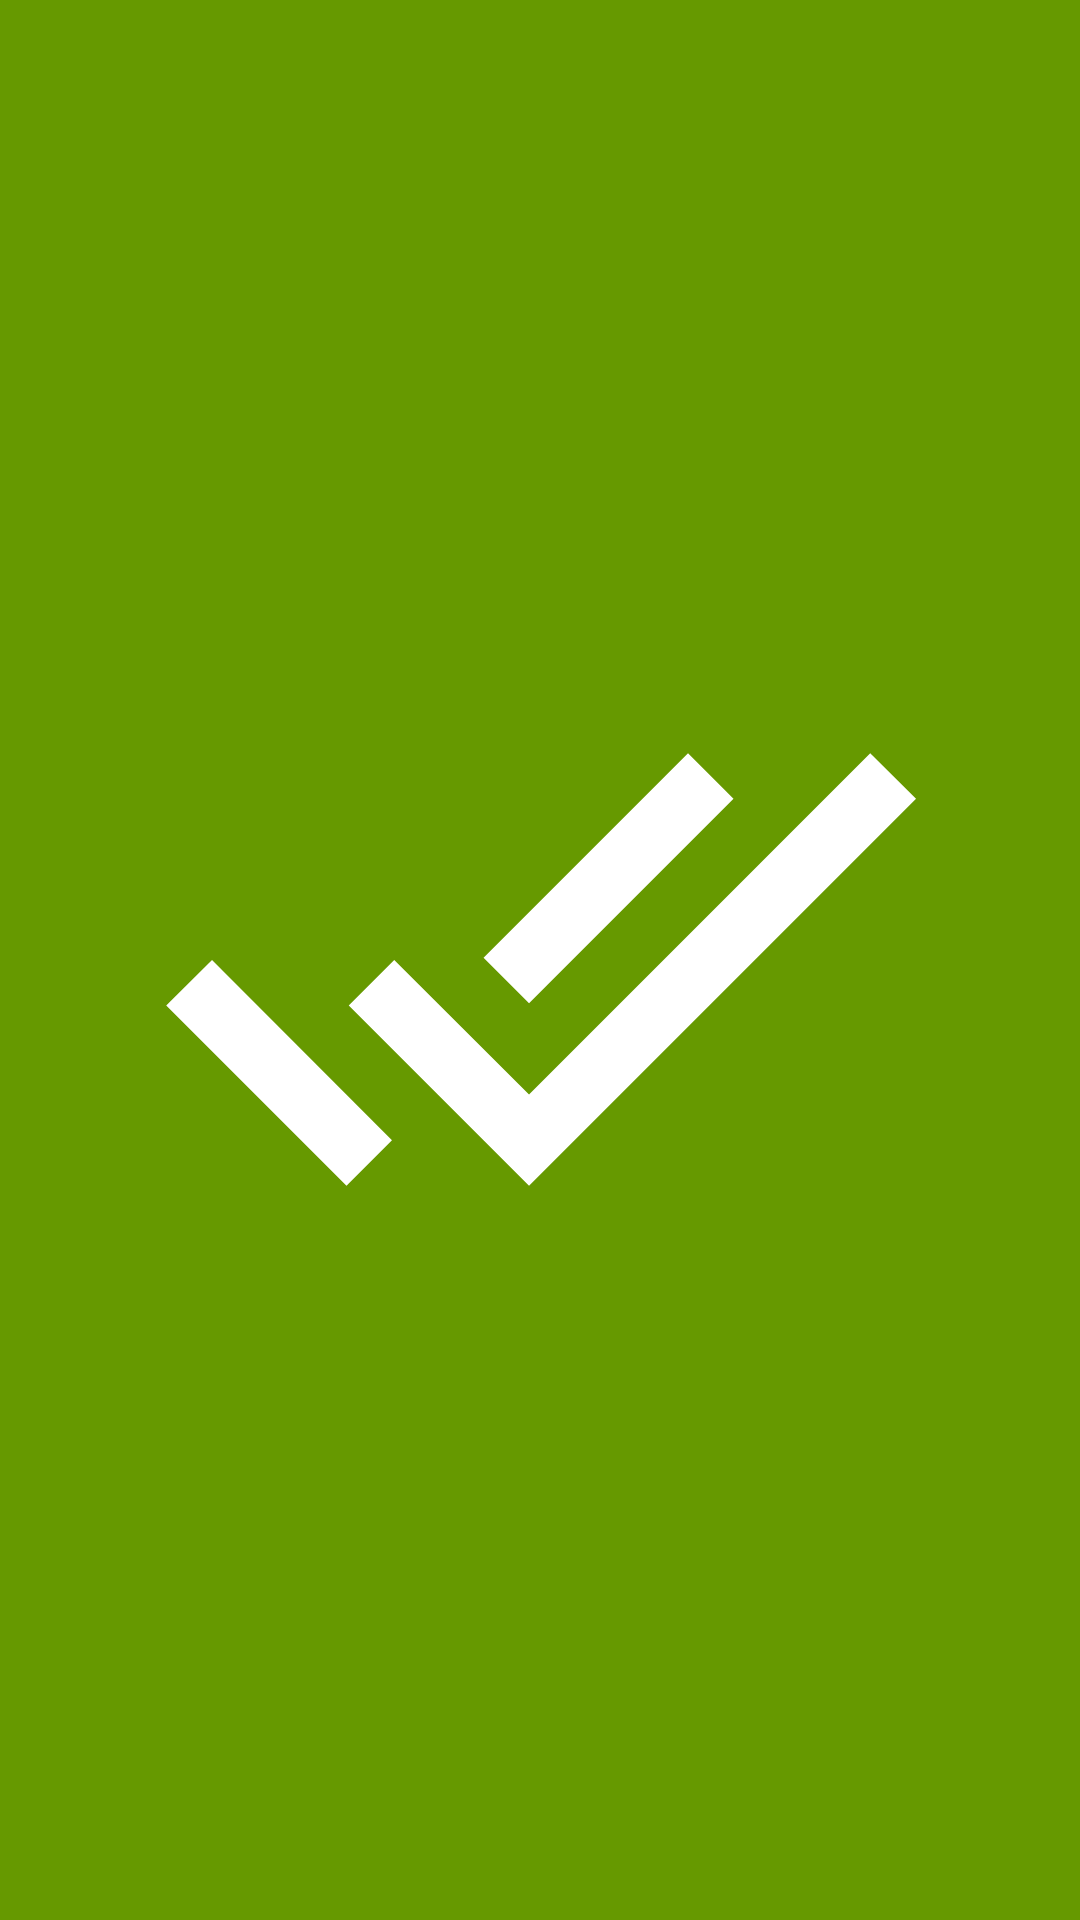

Write the Android layout XML for this screen, with the resource values it uses.
<!-- AndroidManifest.xml: application theme Theme.DoIt -->
<!-- res/layout/activity_splash.xml -->
<?xml version="1.0" encoding="utf-8"?>
<RelativeLayout xmlns:android="http://schemas.android.com/apk/res/android"
    xmlns:app="http://schemas.android.com/apk/res-auto"
    xmlns:tools="http://schemas.android.com/tools"
    android:layout_width="match_parent"
    android:layout_height="match_parent"
    android:background="@color/mainColor"
    tools:context=".SplashActivity">

    <ImageView
        android:layout_width="wrap_content"
        android:layout_height="wrap_content"
        android:src="@drawable/ic_baseline_done_all_258"
        android:layout_centerInParent="true"
        />

</RelativeLayout>
<!-- resources referenced by this layout -->
<resources>
  <color name="mainColor">@android:color/holo_green_dark</color>
  <!-- drawable ic_baseline_done_all_258 (drawable) -->
  <vector android:height="258dp" android:tint="#FFFFFF"
      android:viewportHeight="24" android:viewportWidth="24"
      android:width="258dp" xmlns:android="http://schemas.android.com/apk/res/android">
      <path android:fillColor="@android:color/white" android:pathData="M18,7l-1.41,-1.41 -6.34,6.34 1.41,1.41L18,7zM22.24,5.59L11.66,16.17 7.48,12l-1.41,1.41L11.66,19l12,-12 -1.42,-1.41zM0.41,13.41L6,19l1.41,-1.41L1.83,12 0.41,13.41z"/>
  </vector>
  <style name="Theme.DoIt" parent="Theme.MaterialComponents.DayNight.DarkActionBar">
          
          <item name="colorPrimary">@android:color/holo_green_dark</item>
          <item name="colorPrimaryVariant">@android:color/holo_green_dark</item>
          <item name="colorOnPrimary">@color/white</item>
          
          <item name="colorSecondary">@color/teal_200</item>
          <item name="colorSecondaryVariant">@color/teal_700</item>
          <item name="colorOnSecondary">@color/black</item>
          
          <item name="android:statusBarColor" tools:targetApi="l">@android:color/holo_green_dark</item>
          
      </style>
  <color name="white">#FFFFFFFF</color>
  <color name="teal_200">@color/gray</color>
  <color name="teal_700">#FF018786</color>
  <color name="black">@color/white</color>
  <color name="gray">#D3DFBA</color>
</resources>
